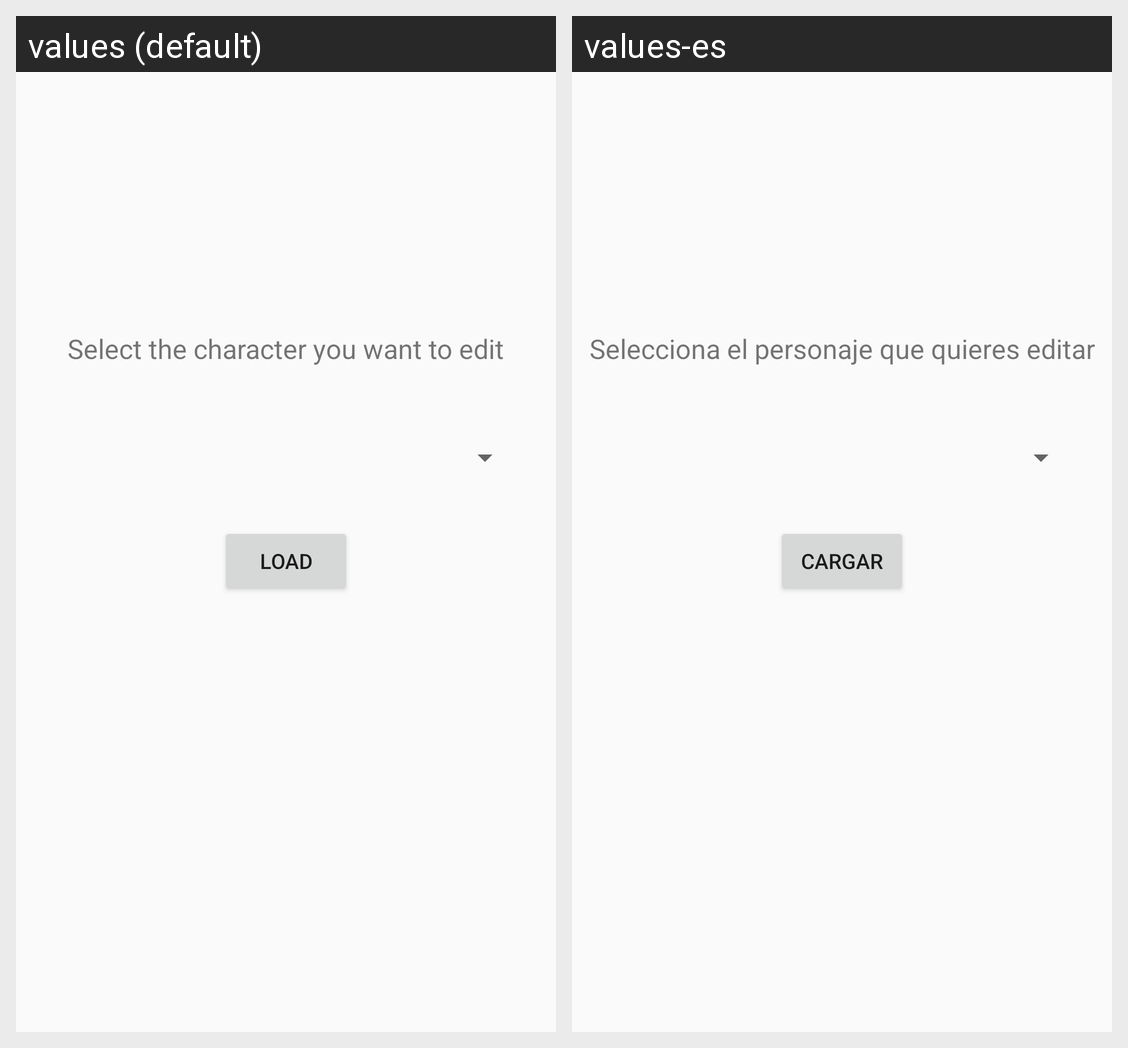

The same Android screen rendered under two of its app's locales, left to right. List the strings drawn on it with the default value and each locale's translation.
Android screen res/layout/activity_load_character.xml rendered under 2 locales, left to right: values (default), values-es. Device: Nexus 5 (rendered at 1080×1920; each locale shown at half size, 540×960, under a caption strip naming it); theme AppTheme.
Strings drawn on this screen, with the default value and each locale's value (text and hints the layout hard-codes, and strings that could not be matched under every locale, appear in the picture but are not listed):

edit_char_text
  values: Select the character you want to edit
  values-es: Selecciona el personaje que quieres editar

load
  values: Load
  values-es: Cargar
